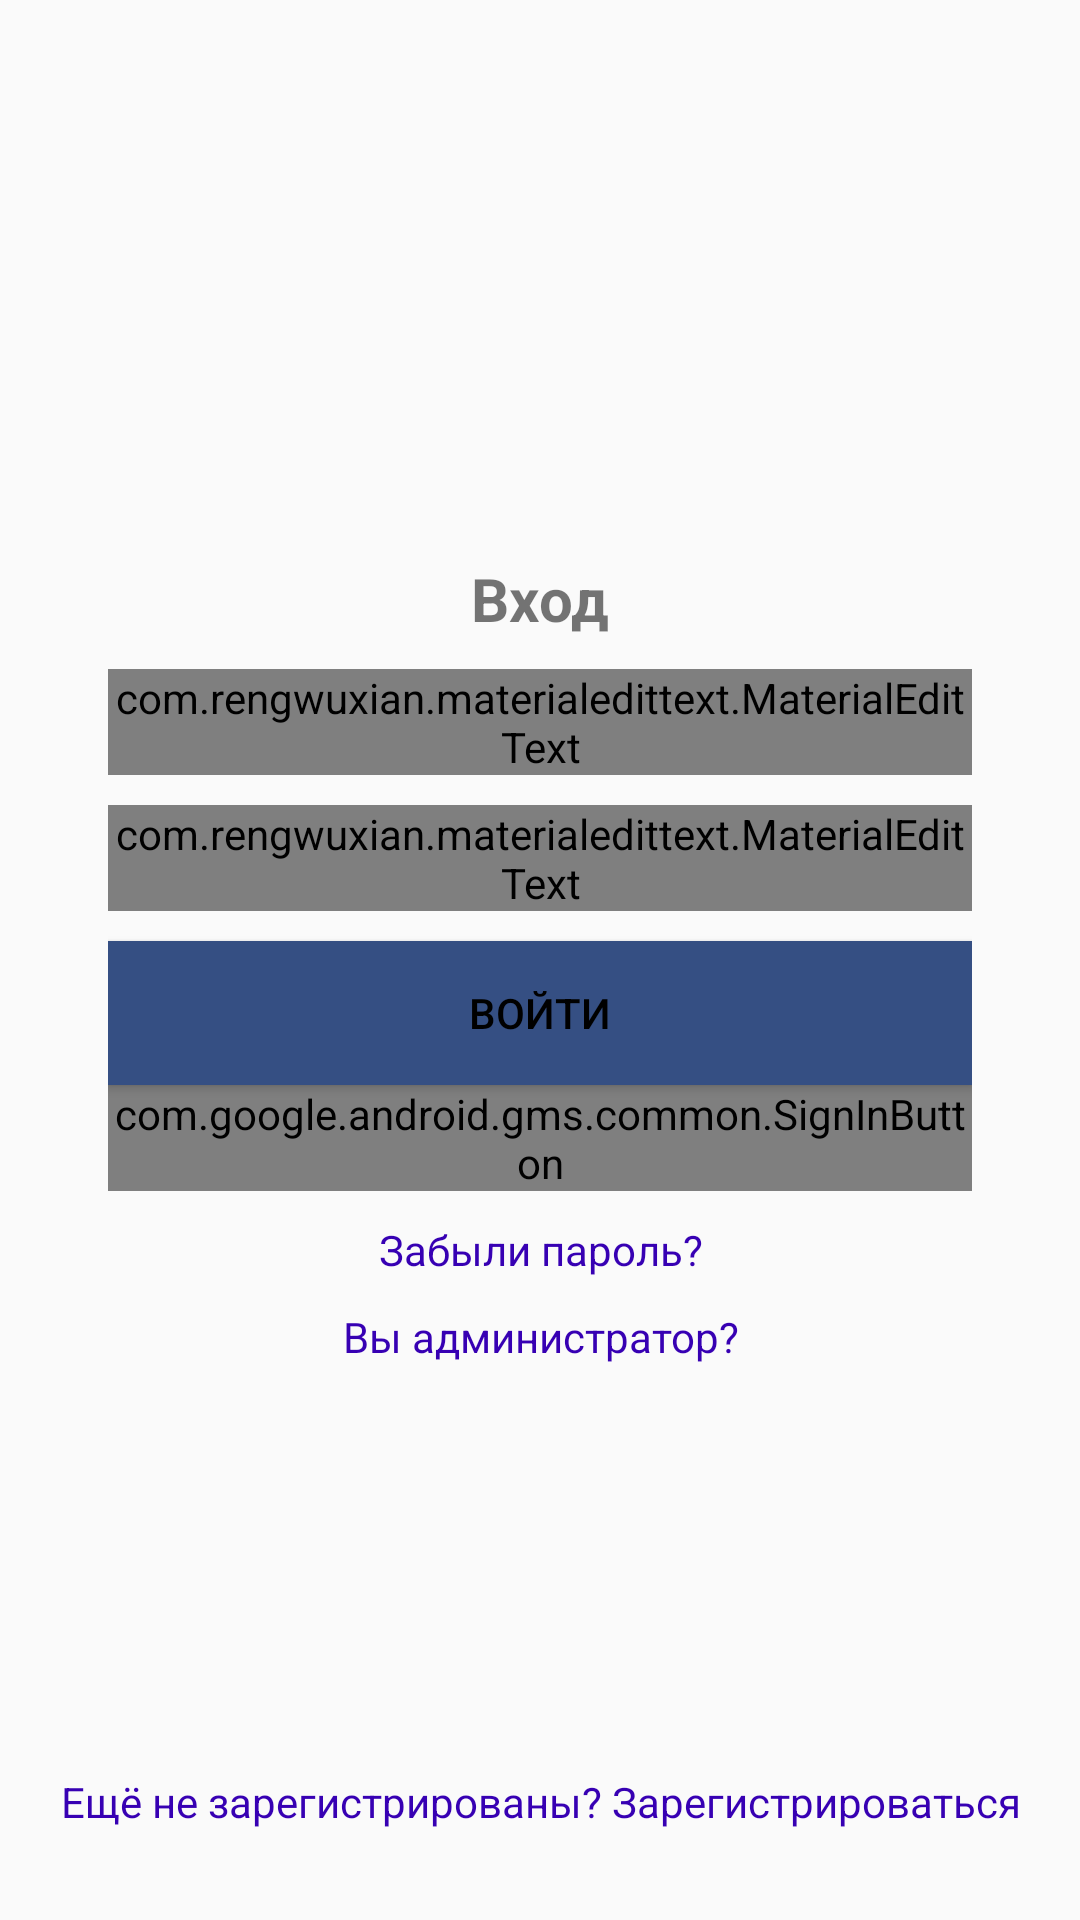

Layout XML and referenced resources for this Android screen:
<!-- AndroidManifest.xml: application theme AppTheme -->
<!-- res/layout/activity_login.xml -->
<?xml version="1.0" encoding="utf-8"?>
<RelativeLayout xmlns:android="http://schemas.android.com/apk/res/android"
    xmlns:app="http://schemas.android.com/apk/res-auto"
    xmlns:tools="http://schemas.android.com/tools"
    android:layout_width="match_parent"
    android:layout_height="match_parent"
    android:padding="20dp"
    tools:context=".LoginActivity">

    <LinearLayout
        android:layout_marginTop="150dp"
        android:layout_width="match_parent"
        android:orientation="vertical"
        android:gravity="center_horizontal"
        android:padding="16dp"
        android:layout_height="wrap_content">


        <TextView
            android:layout_width="wrap_content"
            android:layout_height="wrap_content"
            android:text="Вход"
            android:textSize="20sp"
            android:textStyle="bold"></TextView>


        <com.rengwuxian.materialedittext.MaterialEditText
            android:layout_width="match_parent"
            android:layout_height="wrap_content"
            android:id="@+id/emailEt"
            android:inputType="textEmailAddress"
            android:layout_marginTop="10dp"
            app:met_floatingLabel="normal"
            android:hint="Email"
            />

        <com.rengwuxian.materialedittext.MaterialEditText
            android:layout_width="match_parent"
            android:layout_height="wrap_content"
            android:id="@+id/passwordEt"
            android:inputType="textPassword"
            android:layout_marginTop="10dp"
            app:met_floatingLabel="normal"
            android:hint="Password"
            app:passwordToggleEnabled="true"
            />

        <Button
            android:layout_width="match_parent"
            android:layout_height="wrap_content"
            android:text="Войти"
            android:id="@+id/loginBtn"
            android:background="#354F83"
            android:layout_marginTop="10dp"
            android:textColor="@color/black"
            />

        <com.google.android.gms.common.SignInButton
            android:layout_width="wrap_content"
            android:layout_height="wrap_content"
            android:id="@+id/googleLoginBtn">

        </com.google.android.gms.common.SignInButton>

        <TextView
            android:id="@+id/recoverPassTv"
            android:layout_width="match_parent"
            android:layout_height="wrap_content"
            android:textAlignment="center"
            android:text="Забыли пароль?"
            android:layout_marginTop="10dp"
            android:textColor="@color/design_default_color_primary_dark"/>

        <TextView
            android:id="@+id/adminSignInTv"
            android:layout_width="match_parent"
            android:layout_height="wrap_content"
            android:textAlignment="center"
            android:text="Вы администратор?"
            android:layout_marginTop="10dp"
            android:textColor="@color/design_default_color_primary_dark"/>

    </LinearLayout>



    <TextView
        android:id="@+id/not_have_accountTv"
        android:layout_width="match_parent"
        android:layout_height="wrap_content"
        android:layout_marginBottom="10dp"
        android:text="Ещё не зарегистрированы? Зарегистрироваться"
        android:textAlignment="center"
        android:layout_alignParentBottom="true"
        android:textColor="@color/design_default_color_primary_dark" />

</RelativeLayout>
<!-- resources referenced by this layout -->
<resources>
  <style name="AppTheme" parent="Theme.AppCompat.Light">
  
          <item name="colorPrimary">#354F83</item>
          <item name="colorPrimaryDark">#1A2661</item>
          <item name="colorAccent">#111</item>
  
      </style>
  <!-- not gathered from this repository: default colours our renderer supplied (Android Studio template values) -->
  <color name="black">#FF000000</color>
</resources>
